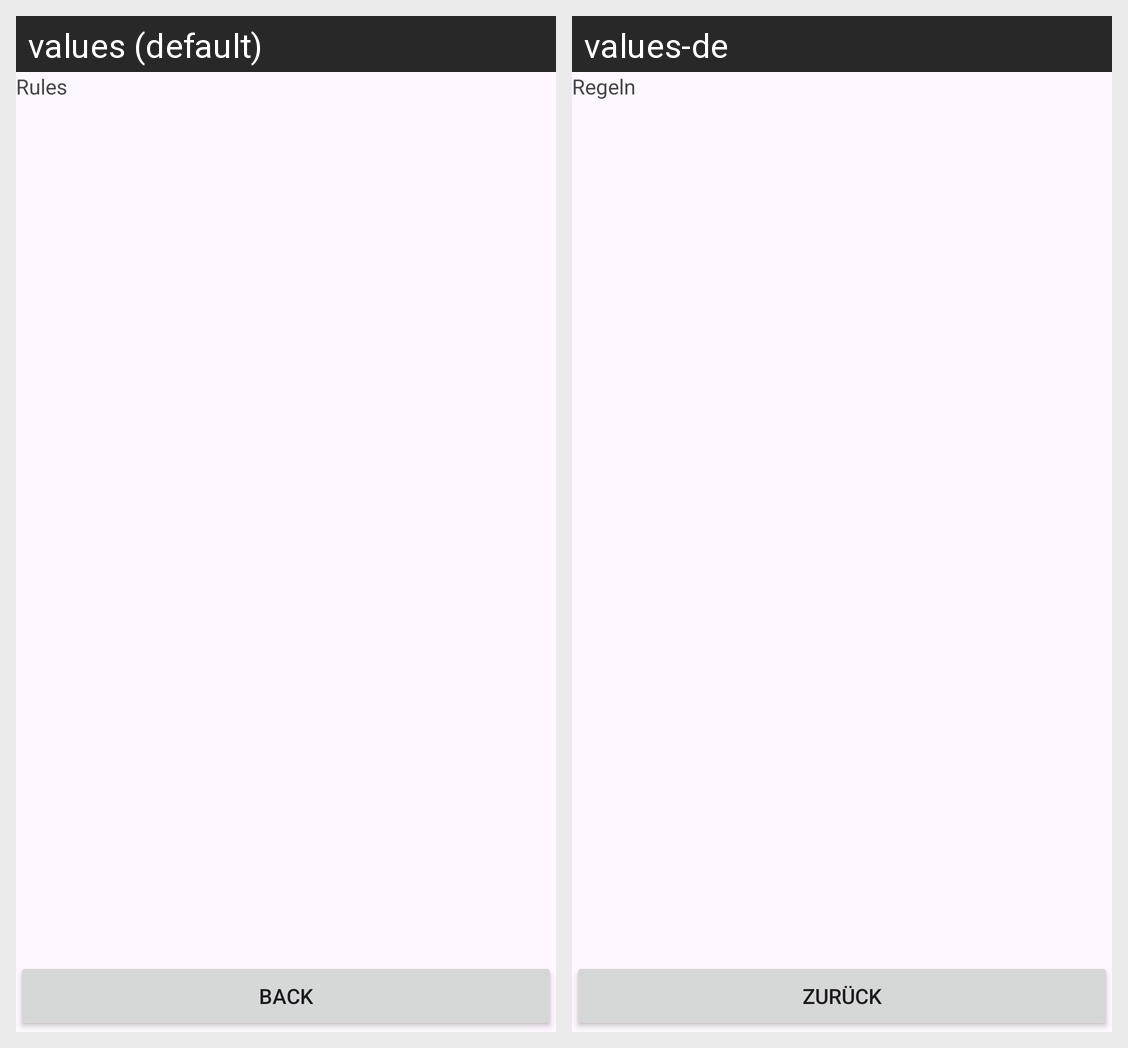

The Android screen above is rendered under two locales of the same app. Produce the string resources it draws, with the default and per-locale values.
Android screen res/layout/activity_rules.xml rendered under 2 locales, left to right: values (default), values-de. Device: Nexus 5 (rendered at 1080×1920; each locale shown at half size, 540×960, under a caption strip naming it); theme Theme.Crawlspace.
Strings drawn on this screen, with the default value and each locale's value (text and hints the layout hard-codes, and strings that could not be matched under every locale, appear in the picture but are not listed):

rules
  values: Rules
  values-de: Regeln

activities_button_back
  values: Back
  values-de: Zurück
